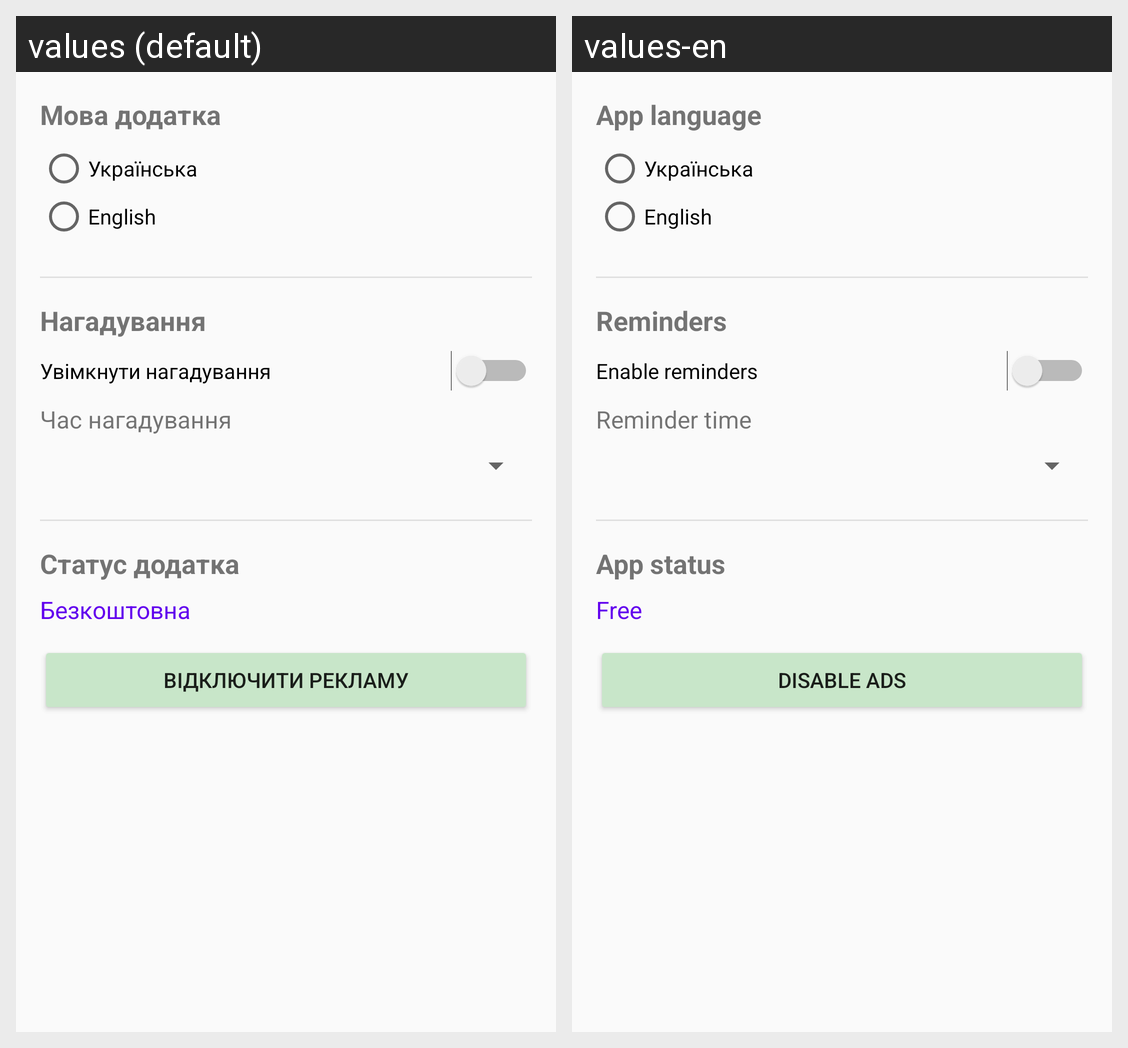

The Android screen above is rendered under two locales of the same app. Produce the string resources it draws, with the default and per-locale values.
Android screen res/layout/activity_settings.xml rendered under 2 locales, left to right: values (default), values-en. Device: Nexus 5 (rendered at 1080×1920; each locale shown at half size, 540×960, under a caption strip naming it); theme Theme.AppCompat.Light.DarkActionBar.
Strings drawn on this screen, with the default value and each locale's value (text and hints the layout hard-codes, and strings that could not be matched under every locale, appear in the picture but are not listed):

language_setting
  values: Мова додатка
  values-en: App language

language_ukrainian
  values: Українська
  values-en: Українська

language_english
  values: English
  values-en: English

notifications_setting
  values: Нагадування
  values-en: Reminders

notifications_enabled
  values: Увімкнути нагадування
  values-en: Enable reminders

notification_time_before
  values: Час нагадування
  values-en: Reminder time

app_status_section
  values: Статус додатка
  values-en: App status

status_free
  values: Безкоштовна
  values-en: Free

remove_ads_setting
  values: Відключити рекламу
  values-en: Disable ads
